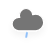
t = 0.00 s
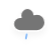
t = 1.00 s
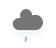
t = 3.00 s
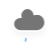
t = 4.00 s
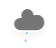
t = 5.00 s
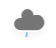
t = 7.00 s

The animated SVG that drew these frames (rendered in a browser with its animation timeline set to each time). Animation: 2 CSS @keyframes rules; one cycle of 8.00 s, repeats indefinitely.

<?xml version="1.0" encoding="UTF-8"?>
<!-- (c) ammap.com | SVG weather icons -->
<svg width="56" height="48" version="1.1" xmlns="http://www.w3.org/2000/svg">
  <defs>
    <filter id="blur" x="-.24684" y="-.24132" width="1.4937" height="1.5878">
      <feGaussianBlur in="SourceAlpha" stdDeviation="3" />
      <feOffset dx="0" dy="4" result="offsetblur" />
      <feComponentTransfer>
        <feFuncA slope="0.05" type="linear" />
      </feComponentTransfer>
      <feMerge>
        <feMergeNode />
        <feMergeNode in="SourceGraphic" />
      </feMerge>
    </filter>
    <style type="text/css">
      <![CDATA[
      /*
** CLOUDS
*/
      @keyframes am-weather-cloud-2 {
        0% {
          -webkit-transform: translate(0px, 0px);
          -moz-transform: translate(0px, 0px);
          -ms-transform: translate(0px, 0px);
          transform: translate(0px, 0px);
        }

        50% {
          -webkit-transform: translate(2px, 0px);
          -moz-transform: translate(2px, 0px);
          -ms-transform: translate(2px, 0px);
          transform: translate(2px, 0px);
        }

        100% {
          -webkit-transform: translate(0px, 0px);
          -moz-transform: translate(0px, 0px);
          -ms-transform: translate(0px, 0px);
          transform: translate(0px, 0px);
        }
      }

      .am-weather-cloud-2 {
        -webkit-animation-name: am-weather-cloud-2;
        -moz-animation-name: am-weather-cloud-2;
        animation-name: am-weather-cloud-2;
        -webkit-animation-duration: 3s;
        -moz-animation-duration: 3s;
        animation-duration: 3s;
        -webkit-animation-timing-function: linear;
        -moz-animation-timing-function: linear;
        animation-timing-function: linear;
        -webkit-animation-iteration-count: infinite;
        -moz-animation-iteration-count: infinite;
        animation-iteration-count: infinite;
      }

      /*
** RAIN
*/
      @keyframes am-weather-rain {
        0% {
          stroke-dashoffset: 0;
        }

        100% {
          stroke-dashoffset: -100;
        }
      }

      .am-weather-rain-1 {
        -webkit-animation-name: am-weather-rain;
        -moz-animation-name: am-weather-rain;
        -ms-animation-name: am-weather-rain;
        animation-name: am-weather-rain;
        -webkit-animation-duration: 8s;
        -moz-animation-duration: 8s;
        -ms-animation-duration: 8s;
        animation-duration: 8s;
        -webkit-animation-timing-function: linear;
        -moz-animation-timing-function: linear;
        -ms-animation-timing-function: linear;
        animation-timing-function: linear;
        -webkit-animation-iteration-count: infinite;
        -moz-animation-iteration-count: infinite;
        -ms-animation-iteration-count: infinite;
        animation-iteration-count: infinite;
      }
      ]]>
    </style>
  </defs>
  <g transform="translate(16,-2)" filter="url(#blur)">
    <g class="am-weather-cloud-3"
      style="-moz-animation-duration:3s;-moz-animation-iteration-count:infinite;-moz-animation-name:am-weather-cloud-2;-moz-animation-timing-function:linear;-webkit-animation-duration:3s;-webkit-animation-iteration-count:infinite;-webkit-animation-name:am-weather-cloud-2;-webkit-animation-timing-function:linear">
      <path transform="translate(-20,-11)"
        d="m47.7 35.4c0-4.6-3.7-8.2-8.2-8.2-1 0-1.9 0.2-2.8 0.5-0.3-3.4-3.1-6.2-6.6-6.2-3.7 0-6.7 3-6.7 6.7 0 0.8 0.2 1.6 0.4 2.3-0.3-0.1-0.7-0.1-1-0.1-3.7 0-6.7 3-6.7 6.7 0 3.6 2.9 6.6 6.5 6.7h17.2c4.4-0.5 7.9-4 7.9-8.4z"
        fill="#757474" stroke="#fff" stroke-linejoin="round" stroke-width="1.2" />
    </g>
    <g transform="translate(-20,-10) rotate(10,-238.68,233.96)">
      <line class="am-weather-rain-1" transform="translate(-6,1)" y2="8" fill="none" stroke="#91c0f8"
        stroke-dasharray="4, 7" stroke-linecap="round" stroke-width="2"
        style="-moz-animation-duration:8s;-moz-animation-iteration-count:infinite;-moz-animation-name:am-weather-rain;-moz-animation-timing-function:linear;-ms-animation-duration:8s;-ms-animation-iteration-count:infinite;-ms-animation-name:am-weather-rain;-ms-animation-timing-function:linear;-webkit-animation-duration:8s;-webkit-animation-iteration-count:infinite;-webkit-animation-name:am-weather-rain;-webkit-animation-timing-function:linear" />
    </g>
  </g>
</svg>
